Run: headless pygame with SDL's dummy video driver; simulated clock (each Clock.tick advances the game by its frame time, no real sleeping); random seed 0; keys injected as events and as key.get_pressed() state; no mouse input.
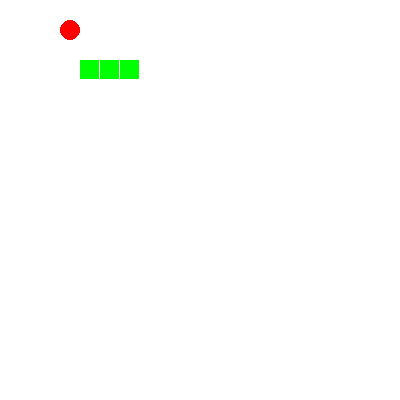
Frame 1 of 4 · flips 1–60 · no input
Frame 2 of 4 · flips 61–180 · tapped SPACE, RETURN · held RIGHT (→), D · screen unchanged from frame 1, image omitted
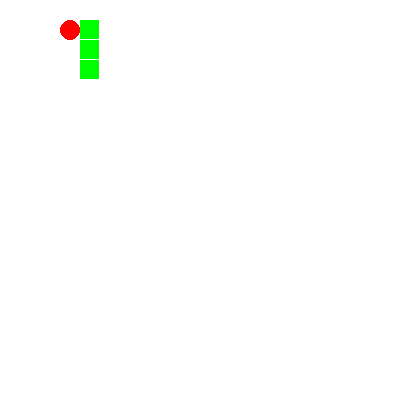
Frame 3 of 4 · flips 181–300 · held DOWN (↓), S
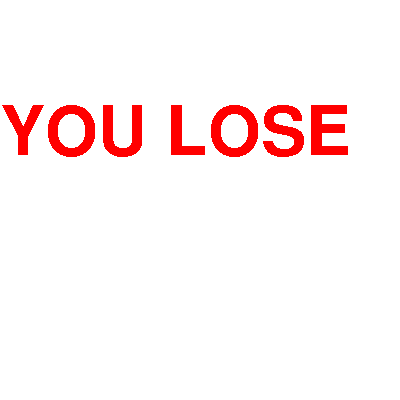
Frame 4 of 4 · flips 301–420 · held LEFT (←), A, UP (↑), W

The pygame program that drew these frames:

# -*- coding: utf-8 -*-
import pygame
import random

SCALE = 20  #地图中有多少格
SIZE = 20   #每一格的大小
WIDTH = SCALE * SIZE
HEIGHT = SCALE * SIZE

DIRECT = [[0,-1],[-1,0],[0,1],[1,0]]
dirt = 1 #蛇前进的方向



snake = [[4,3],[5,3],[6,3]]
apple = [3,1]

def screen_show(screen):
    screen.fill([255,255,255])
    for body in snake:
        pygame.draw.rect(screen, [0, 255,0], [body[0]*SIZE,body[1]*SIZE, SIZE - 1, SIZE - 1])
    pygame.draw.circle(screen, [255, 0, 0], [apple[0]*SIZE + SIZE / 2, apple[1]*SIZE + SIZE / 2], SIZE/2)
    pygame.display.flip()

def snake_update():
    global dirt
    new_body = [0,0]
    new_body[0] = (snake[0][0] + DIRECT[dirt][0]) % SCALE
    new_body[1] = (snake[0][1] + DIRECT[dirt][1]) % SCALE
    snake.insert(0, new_body)
    if new_body != apple:
        snake.pop()
        return False
    return True

def apple_update():
    apple[0] = random.randint(1, 20)
    apple[1] = random.randint(1, 20)
        

def is_fail():   
    if snake.count(snake[0]) >= 2:
        return True
        #只要判断蛇头有没有和蛇身重叠，不用判断全部

def fail_show(screen): #失败显示lose
    screen.fill([255,255,255])
    font = pygame.font.Font(None, 100)   #字体None=默认字体，字号 
    text = font.render("YOU LOSE", False, [255,0,0]) # render(text, antialias, color, background=None)  antialias 消除字体不平滑度
    screen.blit(text, [0,100]) #显示对象 位置
    pygame.display.flip()

def w_down_cb():
    global dirt
    if dirt % 2 != 0:
        dirt = 0

def s_down_cb():
    global dirt
    if dirt % 2 != 0:
        dirt = 2

def a_down_cb():
    global dirt
    if dirt % 2 != 1:
        dirt = 1

def d_down_cb():
    global dirt
    if dirt % 2 != 1:
        dirt = 3

def main():
    pygame.init()
    screen = pygame.display.set_mode([WIDTH, HEIGHT])
    running = True

    while running:
        pygame.time.delay(200) 
        if snake_update():
            apple_update()
        screen_show(screen)
        if is_fail():
            break
        for event in pygame.event.get():
            if event.type == pygame.QUIT:
                running = False
            elif event.type == pygame.KEYDOWN:
                if event.key == pygame.K_w:
                    w_down_cb()
                elif event.key == pygame.K_s:
                    s_down_cb()
                elif event.key == pygame.K_a:
                    a_down_cb()
                elif event.key == pygame.K_d:
                    d_down_cb()
    fail_show(screen)
    pygame.quit()

if __name__ == '__main__':
    main()
